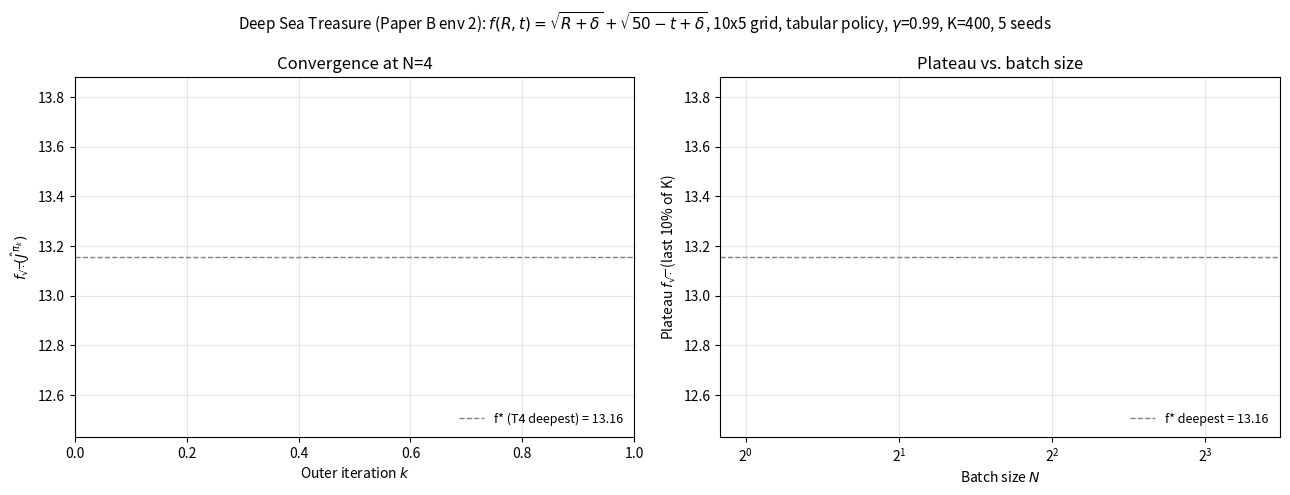

This chart was generated by the following Python code:
"""Plot Deep Sea Treasure 3-way sweep — paper B env 2.

Two-panel:
  (a) Convergence at focus_N (default 4): smoothed f vs iteration, mean+-std.
  (b) Plateau vs N: same axes as queueing N-sweep plots.

Also prints a per-algo plateau table (mean +- std + best-of-seeds).
"""
import json
from collections import defaultdict
from pathlib import Path

import matplotlib.pyplot as plt
import numpy as np


SMOOTH_WINDOW = 20
COLOR = {"bai_pg": "tab:blue", "reinforce": "tab:red", "ganesh_mlmc": "tab:purple"}
LABEL = {"bai_pg": "Bai-PG", "reinforce": r"REINFORCE ($\delta$=1)", "ganesh_mlmc": "MLMC-NPG"}
OPT_F = None  # filled in by main


def load(d):
    out = []
    for p in sorted(Path(d).glob("*.json")):
        if p.name == "sweep_manifest.json":
            continue
        with open(p) as f:
            out.append(json.load(f))
    return out


def trailing_mean(stack, w=SMOOTH_WINDOW):
    K = stack.shape[1]; w = min(w, K)
    cs = np.cumsum(stack, axis=1)
    cs = np.concatenate([np.zeros((cs.shape[0], 1)), cs], axis=1)
    lo = np.maximum(0, np.arange(K) - w + 1); hi = np.arange(K) + 1
    counts = (hi - lo).astype(np.float64)
    return (cs[:, hi] - cs[:, lo]) / counts[None, :]


def main(sweep_dir="results/sweep_dst",
         out_path="figures/dst/dst_3way.png",
         focus_N=4, opt_f=13.156):
    runs = load(sweep_dir)
    fig, axes = plt.subplots(1, 2, figsize=(13, 5))

    # Convergence panel
    ax = axes[0]
    grouped = defaultdict(list)
    for r in runs:
        if r["config"]["N"] == focus_N:
            grouped[r["config"]["algorithm"]].append(r)
    for algo in ["bai_pg", "reinforce", "ganesh_mlmc"]:
        rs = grouped.get(algo, [])
        if not rs: continue
        fs = [np.asarray(r["f"]) for r in rs]
        K = min(len(f) for f in fs)
        stack = np.stack([f[:K] for f in fs], axis=0)
        sm = trailing_mean(stack)
        m, s = sm.mean(axis=0), sm.std(axis=0)
        x = np.arange(K)
        ax.plot(x, m, color=COLOR[algo], label=LABEL[algo], lw=1.8)
        ax.fill_between(x, m - s, m + s, color=COLOR[algo], alpha=0.13)
    ax.axhline(opt_f, color="gray", linestyle="--", lw=1.0,
               label=f"f* (T4 deepest) = {opt_f:.2f}")
    ax.set_xlabel("Outer iteration $k$")
    ax.set_ylabel(r"$f_{\sqrt{\cdot}}(\hat J^{\pi_k})$")
    ax.set_title(f"Convergence at N={focus_N}")
    ax.grid(True, alpha=0.3)
    ax.legend(loc="lower right", frameon=False, fontsize=9)

    # Plateau-vs-N panel
    ax = axes[1]
    plats = defaultdict(list)
    for r in runs:
        c = r["config"]
        f = np.asarray(r["f"])
        last = f[-max(1, f.shape[0]//10):].mean()
        plats[(c["algorithm"], c["N"])].append(last)
    Ns = sorted({N for (_, N) in plats})
    for algo in ["bai_pg", "reinforce", "ganesh_mlmc"]:
        xs, ms, ss = [], [], []
        for N in Ns:
            if (algo, N) in plats:
                vs = np.array(plats[(algo, N)])
                xs.append(N); ms.append(vs.mean()); ss.append(vs.std())
        if xs:
            ax.errorbar(xs, ms, yerr=ss, fmt="o-",
                        color=COLOR[algo], label=LABEL[algo],
                        lw=1.8, markersize=7, capsize=4)
    ax.axhline(opt_f, color="gray", linestyle="--", lw=1.0,
               label=f"f* deepest = {opt_f:.2f}")
    ax.set_xscale("log", base=2)
    ax.set_xlabel("Batch size $N$")
    ax.set_ylabel(r"Plateau $f_{\sqrt{\cdot}}$ (last 10% of K)")
    ax.set_title("Plateau vs. batch size")
    ax.grid(True, alpha=0.3)
    ax.legend(loc="lower right", frameon=False, fontsize=9)

    fig.suptitle(r"Deep Sea Treasure (Paper B env 2): $f(R, t) = \sqrt{R+\delta} + \sqrt{50-t+\delta}$, "
                 r"10x5 grid, tabular policy, $\gamma$=0.99, K=400, 5 seeds", fontsize=11)
    fig.tight_layout()
    Path(out_path).parent.mkdir(parents=True, exist_ok=True)
    fig.savefig(out_path, dpi=150)
    plt.close(fig)
    print(f"saved {out_path}")

    # Print summary table
    print("\n== DST plateau summary (5 seeds) ==")
    print(f"{'N':>4} | "
          + " | ".join(f"{LABEL[a]:<24}" for a in ["bai_pg", "reinforce", "ganesh_mlmc"]))
    print("-" * 95)
    for N in Ns:
        row = f"{N:>4} | "
        for algo in ["bai_pg", "reinforce", "ganesh_mlmc"]:
            if (algo, N) in plats:
                vs = np.array(plats[(algo, N)])
                marker = " *" if (max((np.mean(plats.get((a, N), [-1e30])) for a in ["bai_pg","reinforce","ganesh_mlmc"])) == vs.mean()) else "  "
                row += f"{vs.mean():>7.2f} +- {vs.std():>5.2f}{marker}    "
            else:
                row += f"{'—':>22}    "
        print(row)


if __name__ == "__main__":
    main()
